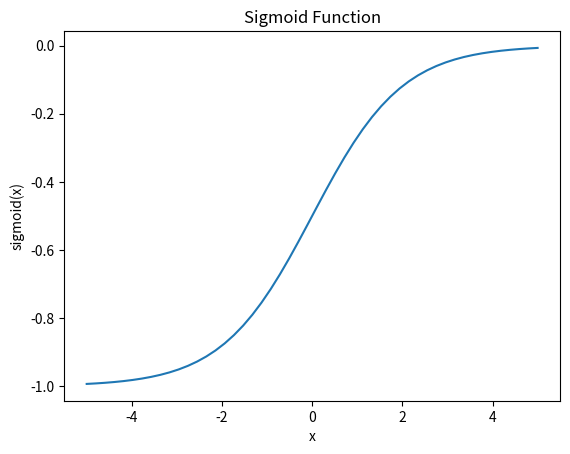

Generate this figure with matplotlib:
import numpy as np
import matplotlib.pyplot as plt


def sigmoid(x):
    s= 1 / (1 + np.exp(-x))* (1-(1+np.exp(-x))) 
    return s

# get input values
x = np.linspace(-5, 5, 50)
y = sigmoid(x)

# Plot the values
plt.figure()
plt.plot(x, y)
plt.xlabel("x")
plt.ylabel("sigmoid(x)")
plt.title("Sigmoid Function")
plt.show()
